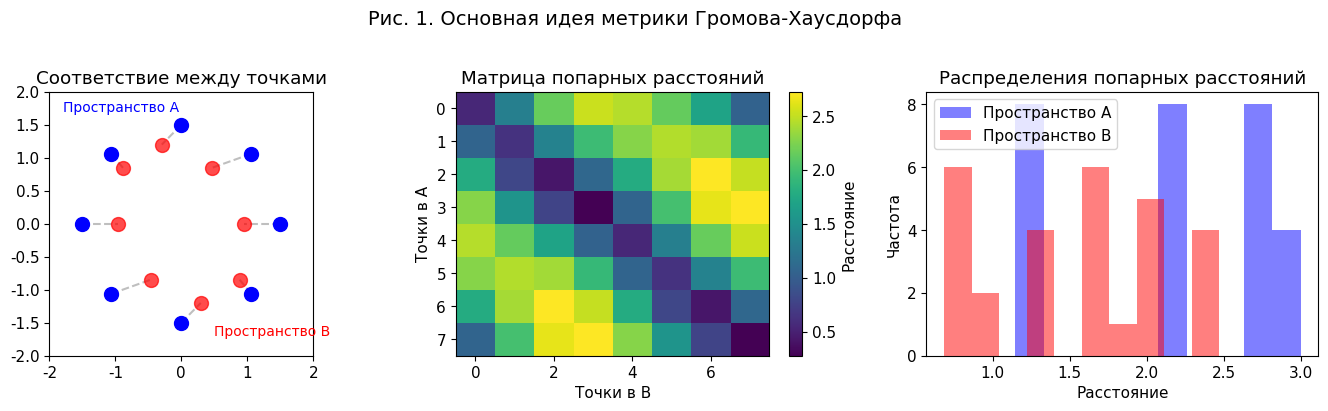
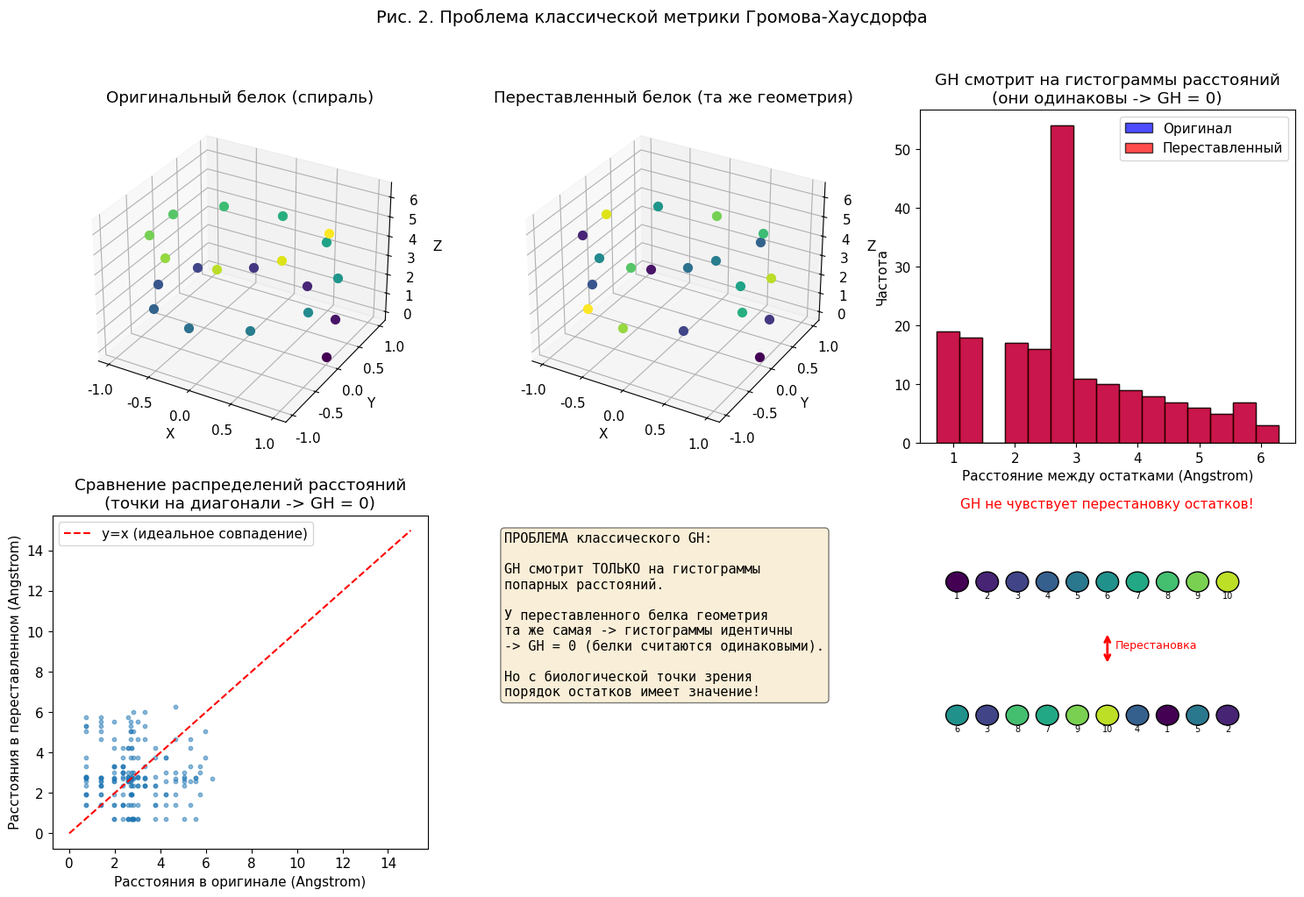
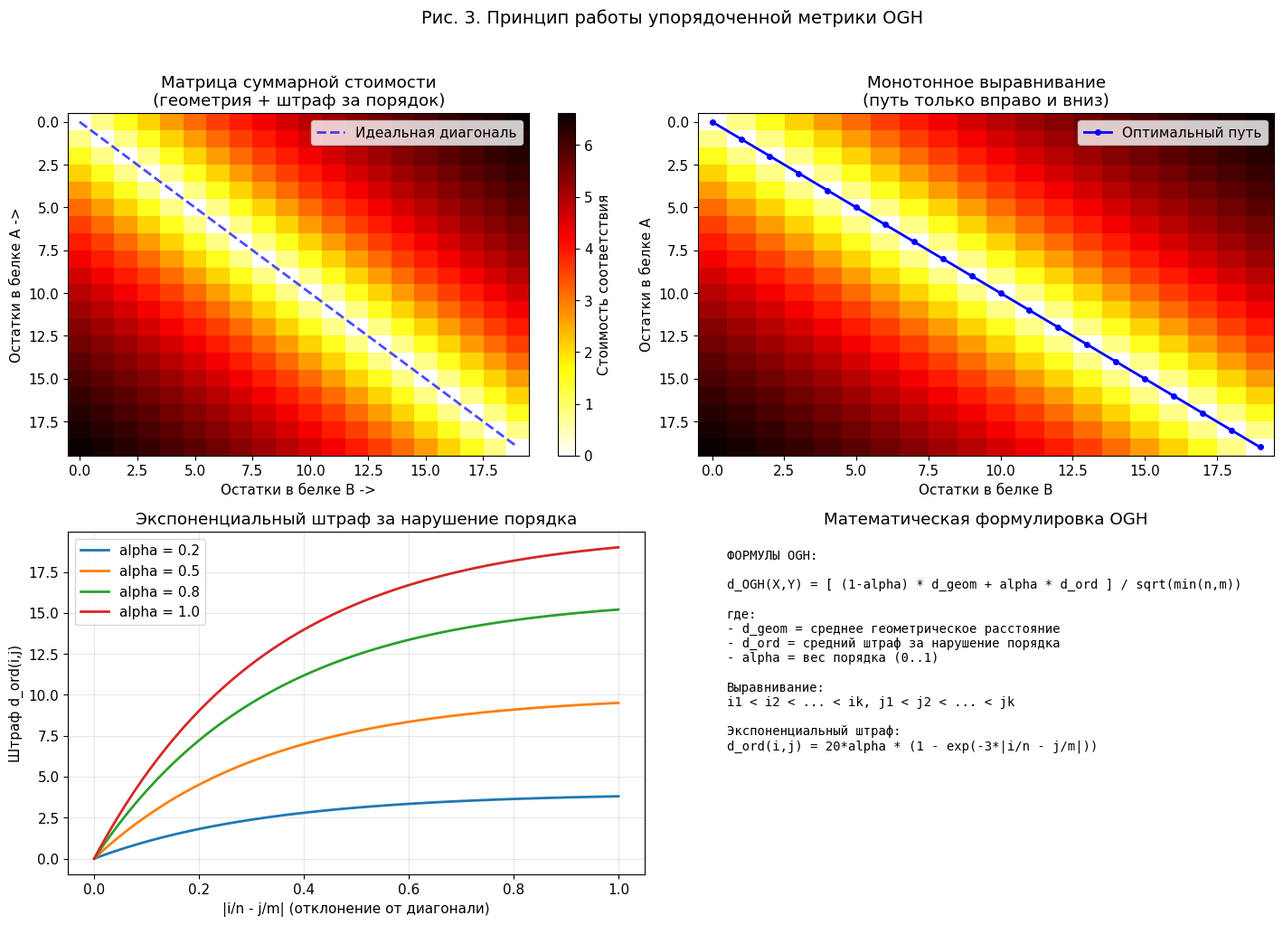
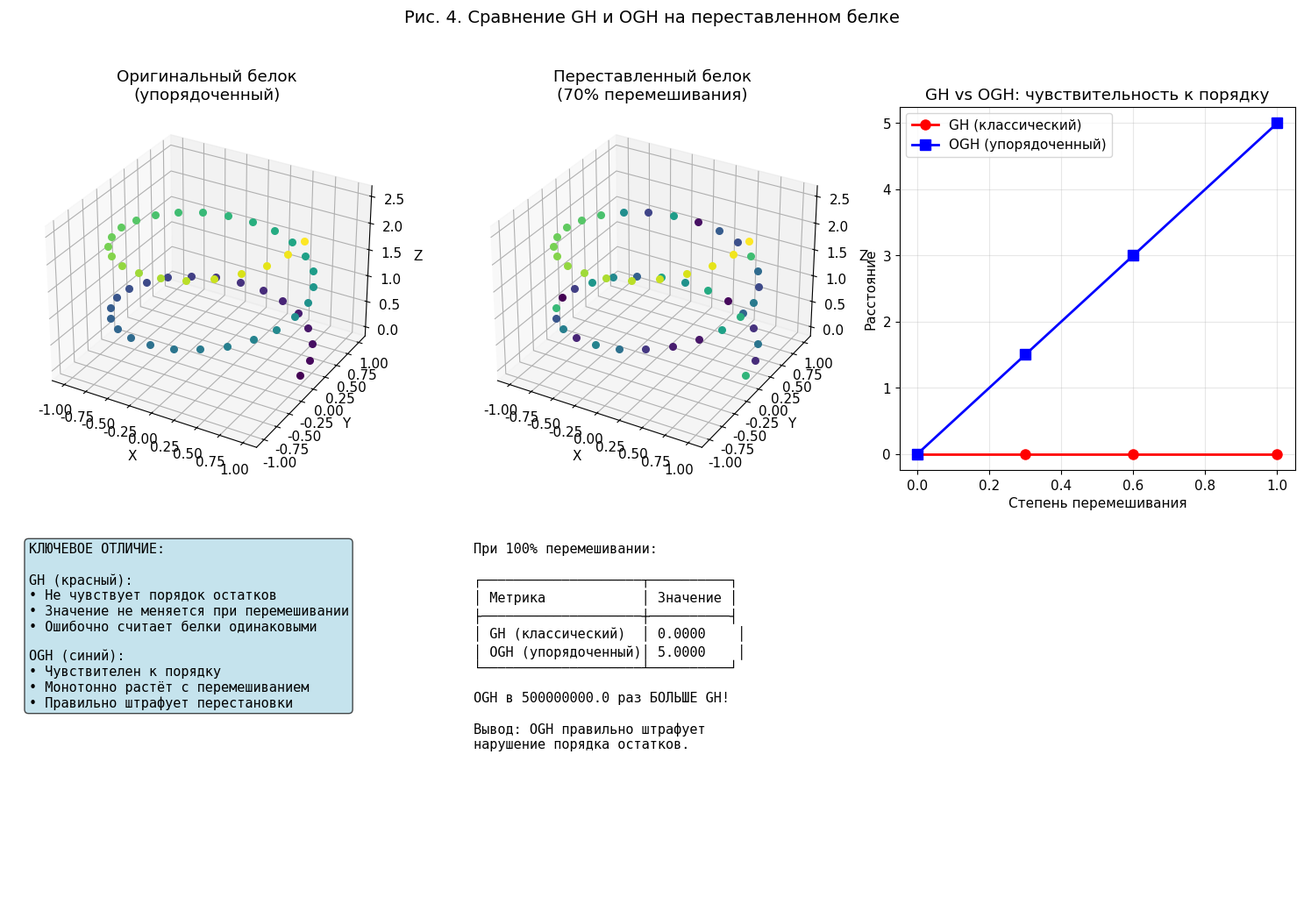
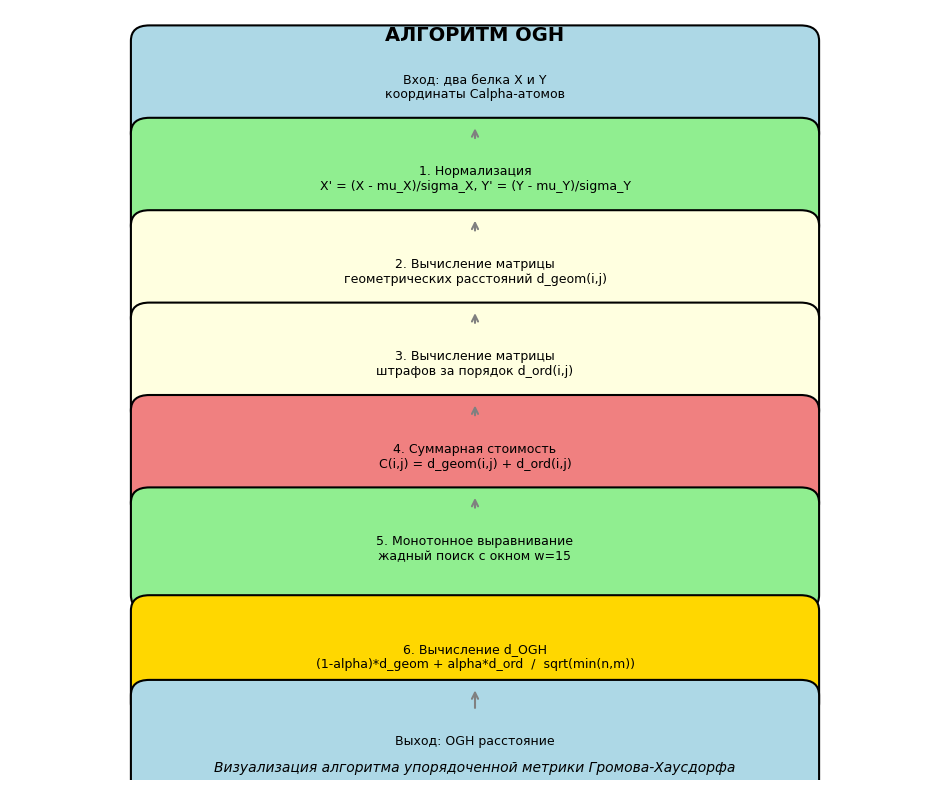
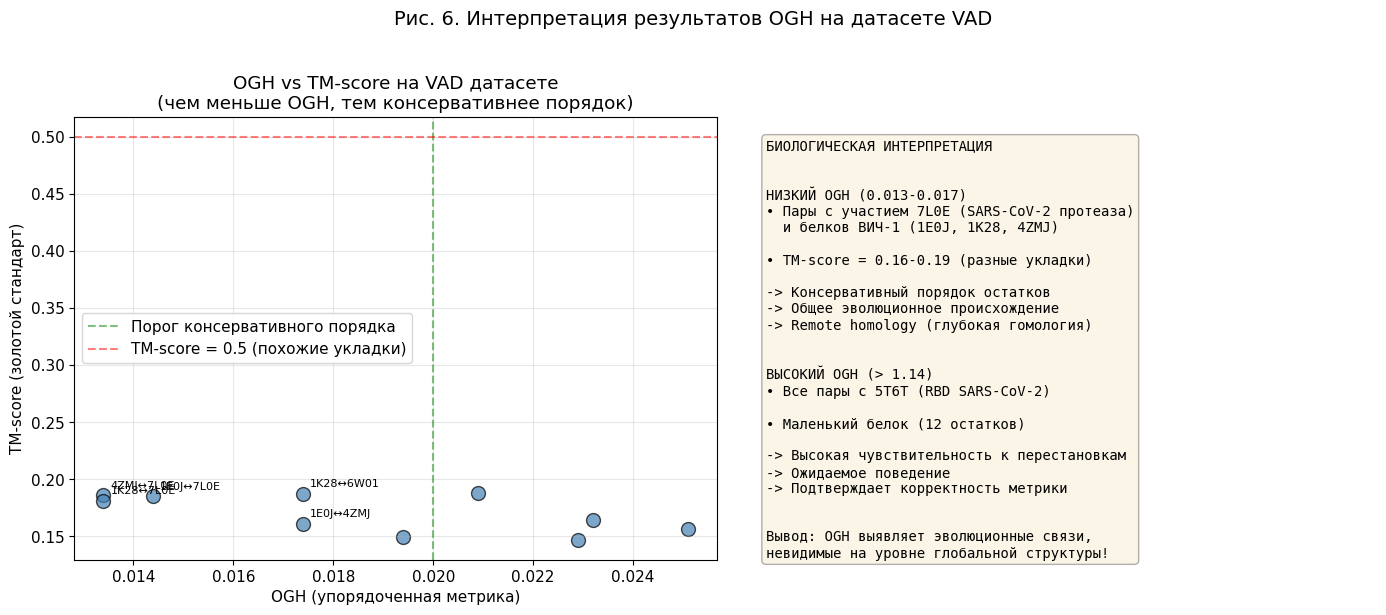

Generate these figures, in order, with matplotlib:
"""
visualize_ogh_vs_gh.py - GH vs OGH Comparison Visualization

Authors: Timofeev A.V., Anufriev A.S.
Organization: AI Center for SCO+ Countries, St. Petersburg, Russia
Date: 2024
License: MIT

Description:
    Creates 6 explanatory figures illustrating the difference between
    classical Gromov-Hausdorff (GH) and Ordered Gromov-Hausdorff (OGH) metrics.

Generated Figures:
    fig1_gh_concept.png       - Main idea of GH metric
    fig2_gh_problem.png       - GH limitation: order blindness
    fig3_ogh_how_it_works.png - How OGH works (order penalty)
    fig4_gh_vs_ogh_comparison.png - Direct GH vs OGH comparison
    fig5_ogh_algorithm.png    - OGH algorithm flowchart
    fig6_vad_results.png      - Interpretation on VAD dataset

Dependencies:
    numpy, matplotlib, scipy

Usage:
    >>> python visualize_ogh_vs_gh.py

Output:
    Saves 6 PNG files in the current directory.
"""

import numpy as np
import matplotlib.pyplot as plt
from matplotlib.patches import Rectangle, FancyBboxPatch, Circle
from scipy.spatial.distance import cdist, pdist
from scipy.stats import wasserstein_distance
import warnings

warnings.filterwarnings('ignore')

# Настройка русских шрифтов
plt.rcParams['font.family'] = 'DejaVu Sans'
plt.rcParams['font.size'] = 11


# ============================================================================
# 1. ВИЗУАЛИЗАЦИЯ: Что такое метрика Громова-Хаусдорфа?
# ============================================================================

def fig1_gh_concept():
    """Рисунок 1: Основная идея метрики Громова-Хаусдорфа"""
    fig, axes = plt.subplots(1, 3, figsize=(14, 4))

    # Точки в двух пространствах
    np.random.seed(42)

    # Пространство A: круг
    theta = np.linspace(0, 2 * np.pi, 8, endpoint=False)
    circle_A = np.column_stack([np.cos(theta), np.sin(theta)]) * 1.5

    # Пространство B: эллипс
    circle_B = np.column_stack([np.cos(theta + 0.3), np.sin(theta) * 1.2])

    # Пространство C: квадрат
    square_C = np.array([[-1, -1], [1, -1], [1, 1], [-1, 1]]) * 1.2

    # Рисуем
    ax = axes[0]
    ax.scatter(circle_A[:, 0], circle_A[:, 1], c='blue', s=100, zorder=5)
    ax.scatter(circle_B[:, 0], circle_B[:, 1], c='red', s=100, zorder=5, alpha=0.7)
    for i in range(len(circle_A)):
        ax.plot([circle_A[i, 0], circle_B[i, 0]],
                [circle_A[i, 1], circle_B[i, 1]], 'gray', alpha=0.5, linestyle='--')
    ax.set_title('Соответствие между точками')
    ax.set_xlim(-2, 2)
    ax.set_ylim(-2, 2)
    ax.set_aspect('equal')
    ax.text(-1.8, 1.7, 'Пространство A', color='blue', fontsize=10)
    ax.text(0.5, -1.7, 'Пространство B', color='red', fontsize=10)

    # Матрица расстояний
    ax = axes[1]
    dist_matrix = cdist(circle_A, circle_B)
    im = ax.imshow(dist_matrix, cmap='viridis', aspect='auto')
    ax.set_title('Матрица попарных расстояний')
    ax.set_xlabel('Точки в B')
    ax.set_ylabel('Точки в A')
    plt.colorbar(im, ax=ax, label='Расстояние')

    # Гистограмма расстояний
    ax = axes[2]
    triu_A = pdist(circle_A)
    triu_B = pdist(circle_B)
    ax.hist(triu_A, bins=10, alpha=0.5, color='blue', label='Пространство A')
    ax.hist(triu_B, bins=10, alpha=0.5, color='red', label='Пространство B')
    ax.set_title('Распределения попарных расстояний')
    ax.set_xlabel('Расстояние')
    ax.set_ylabel('Частота')
    ax.legend()

    plt.suptitle('Рис. 1. Основная идея метрики Громова-Хаусдорфа', fontsize=14, y=1.02)
    plt.tight_layout()
    plt.savefig('fig1_gh_concept.png', dpi=300, bbox_inches='tight')
    plt.show()
    print("✅ Рис. 1 сохранён: fig1_gh_concept.png")


# ============================================================================
# 2. ВИЗУАЛИЗАЦИЯ: Проблема GH — нечувствительность к порядку
# ============================================================================

def fig2_gh_problem():
    """Рисунок 2: GH не различает переставленные белки"""
    fig = plt.figure(figsize=(15, 10))

    # Создаём спираль
    t = np.linspace(0, 4 * np.pi, 20)
    helix = np.column_stack([np.cos(t), np.sin(t), t / 2])

    # Переставляем
    np.random.seed(42)
    shuffled_idx = np.random.permutation(len(helix))
    helix_shuffled = helix[shuffled_idx]

    # Цветовая карта по позиции
    colors_orig = plt.cm.viridis(np.linspace(0, 1, len(helix)))
    colors_shuf = plt.cm.viridis(np.linspace(0, 1, len(helix_shuffled)))

    # 3D визуализация оригинала
    ax = fig.add_subplot(2, 3, 1, projection='3d')
    for i, (x, y, z) in enumerate(helix):
        ax.scatter(x, y, z, c=[[colors_orig[i]]], s=50)
    ax.set_title('Оригинальный белок (спираль)')
    ax.set_xlabel('X')
    ax.set_ylabel('Y')
    ax.set_zlabel('Z')

    # 3D визуализация переставленного
    ax = fig.add_subplot(2, 3, 2, projection='3d')
    for i, (x, y, z) in enumerate(helix_shuffled):
        ax.scatter(x, y, z, c=[[colors_shuf[i]]], s=50)
    ax.set_title('Переставленный белок (та же геометрия)')
    ax.set_xlabel('X')
    ax.set_ylabel('Y')
    ax.set_zlabel('Z')

    # Гистограммы расстояний (GH не видит разницы)
    ax = fig.add_subplot(2, 3, 3)
    triu_orig = pdist(helix)
    triu_shuf = pdist(helix_shuffled)
    ax.hist(triu_orig, bins=15, alpha=0.7, color='blue', edgecolor='black', label='Оригинал')
    ax.hist(triu_shuf, bins=15, alpha=0.7, color='red', edgecolor='black', label='Переставленный')
    ax.set_title('GH смотрит на гистограммы расстояний\n(они одинаковы -> GH = 0)')
    ax.set_xlabel('Расстояние между остатками (Angstrom)')
    ax.set_ylabel('Частота')
    ax.legend()

    # Матрица попарных расстояний (одинакова)
    ax = fig.add_subplot(2, 3, 4)
    dist_orig = pdist(helix).reshape(-1, 1)
    dist_shuf = pdist(helix_shuffled).reshape(-1, 1)
    ax.scatter(dist_orig, dist_shuf, alpha=0.5, s=10)
    ax.plot([0, 15], [0, 15], 'r--', label='y=x (идеальное совпадение)')
    ax.set_title('Сравнение распределений расстояний\n(точки на диагонали -> GH = 0)')
    ax.set_xlabel('Расстояния в оригинале (Angstrom)')
    ax.set_ylabel('Расстояния в переставленном (Angstrom)')
    ax.legend()

    # Пояснение
    ax = fig.add_subplot(2, 3, 5)
    ax.axis('off')
    text = """ПРОБЛЕМА классического GH:

GH смотрит ТОЛЬКО на гистограммы
попарных расстояний.

У переставленного белка геометрия
та же самая -> гистограммы идентичны
-> GH = 0 (белки считаются одинаковыми).

Но с биологической точки зрения
порядок остатков имеет значение!"""
    ax.text(0.05, 0.95, text, transform=ax.transAxes, fontsize=11,
            verticalalignment='top', fontfamily='monospace',
            bbox=dict(boxstyle='round', facecolor='wheat', alpha=0.5))

    # Порядок остатков
    ax = fig.add_subplot(2, 3, 6)
    ax.axis('off')

    # Схематичное изображение порядка
    y_pos = 0.8
    for i in range(10):
        color = plt.cm.viridis(i / 10)
        circle = Circle((0.1 + i * 0.08, y_pos), 0.03, color=color, ec='black')
        ax.add_patch(circle)
        ax.text(0.1 + i * 0.08, y_pos - 0.05, str(i + 1), fontsize=7, ha='center')

    y_pos = 0.4
    shuffled_order = np.random.permutation(10)
    for i, idx in enumerate(shuffled_order):
        color = plt.cm.viridis(idx / 10)
        circle = Circle((0.1 + i * 0.08, y_pos), 0.03, color=color, ec='black')
        ax.add_patch(circle)
        ax.text(0.1 + i * 0.08, y_pos - 0.05, str(idx + 1), fontsize=7, ha='center')

    ax.annotate('', xy=(0.5, 0.65), xytext=(0.5, 0.55),
                arrowprops=dict(arrowstyle='<->', color='red', lw=2))
    ax.text(0.52, 0.6, 'Перестановка', fontsize=9, color='red')
    ax.set_title('GH не чувствует перестановку остатков!', fontsize=11, color='red')
    ax.set_xlim(0, 1)
    ax.set_ylim(0, 1)

    plt.suptitle('Рис. 2. Проблема классической метрики Громова-Хаусдорфа', fontsize=14, y=1.02)
    plt.tight_layout()
    plt.savefig('fig2_gh_problem.png', dpi=300, bbox_inches='tight')
    plt.show()
    print("✅ Рис. 2 сохранён: fig2_gh_problem.png")


# ============================================================================
# 3. ВИЗУАЛИЗАЦИЯ: Как работает OGH
# ============================================================================

def fig3_ogh_how_it_works():
    """Рисунок 3: Принцип работы OGH — учёт порядка через штраф"""
    fig = plt.figure(figsize=(15, 10))

    # Матрица стоимости с диагональным штрафом
    ax1 = fig.add_subplot(2, 2, 1)

    # Создаём синтетическую матрицу расстояний
    n, m = 20, 20
    dist_matrix = np.zeros((n, m))
    for i in range(n):
        for j in range(m):
            # Базовое геометрическое расстояние
            geom = abs(i - j) / 10
            # Штраф за порядок (экспоненциальный)
            pos_diff = abs(i / n - j / m)
            order_penalty = 5 * (1 - np.exp(-3 * pos_diff))
            dist_matrix[i, j] = geom + order_penalty

    im = ax1.imshow(dist_matrix, cmap='hot_r', aspect='auto')
    ax1.set_title('Матрица суммарной стоимости\n(геометрия + штраф за порядок)')
    ax1.set_xlabel('Остатки в белке B ->')
    ax1.set_ylabel('Остатки в белке A ->')

    # Диагональ
    ax1.plot(range(m), range(min(n, m)), 'b--', linewidth=2, alpha=0.7, label='Идеальная диагональ')
    ax1.legend()
    plt.colorbar(im, ax=ax1, label='Стоимость соответствия')

    # Монотонное выравнивание
    ax2 = fig.add_subplot(2, 2, 2)

    # Оптимальный путь
    path_i = []
    path_j = []
    i, j = 0, 0
    while i < n and j < m:
        path_i.append(i)
        path_j.append(j)
        # Жадный выбор следующего шага
        window = 5
        best_cost = np.inf
        best_i, best_j = i + 1, j + 1
        for di in range(1, min(window, n - i)):
            for dj in range(1, min(window, m - j)):
                if dist_matrix[i + di, j + dj] < best_cost:
                    best_cost = dist_matrix[i + di, j + dj]
                    best_i, best_j = i + di, j + dj
        i, j = best_i, best_j

    ax2.imshow(dist_matrix, cmap='hot_r', aspect='auto')
    ax2.plot(path_j, path_i, 'b-o', linewidth=2, markersize=4, label='Оптимальный путь')
    ax2.set_title('Монотонное выравнивание\n(путь только вправо и вниз)')
    ax2.set_xlabel('Остатки в белке B')
    ax2.set_ylabel('Остатки в белке A')
    ax2.legend()

    # Схема штрафа за порядок
    ax3 = fig.add_subplot(2, 2, 3)
    x = np.linspace(0, 1, 100)
    for alpha_val in [0.2, 0.5, 0.8, 1.0]:
        penalty = 20 * alpha_val * (1 - np.exp(-3 * x))
        ax3.plot(x, penalty, label=f'alpha = {alpha_val}', linewidth=2)
    ax3.set_title('Экспоненциальный штраф за нарушение порядка')
    ax3.set_xlabel('|i/n - j/m| (отклонение от диагонали)')
    ax3.set_ylabel('Штраф d_ord(i,j)')
    ax3.legend()
    ax3.grid(True, alpha=0.3)

    # Формулы
    ax4 = fig.add_subplot(2, 2, 4)
    ax4.axis('off')

    formulas = """ФОРМУЛЫ OGH:

d_OGH(X,Y) = [ (1-alpha) * d_geom + alpha * d_ord ] / sqrt(min(n,m))

где:
- d_geom = среднее геометрическое расстояние
- d_ord = средний штраф за нарушение порядка
- alpha = вес порядка (0..1)

Выравнивание:
i1 < i2 < ... < ik, j1 < j2 < ... < jk

Экспоненциальный штраф:
d_ord(i,j) = 20*alpha * (1 - exp(-3*|i/n - j/m|))"""

    ax4.text(0.05, 0.95, formulas, transform=ax4.transAxes, fontsize=10,
             verticalalignment='top', fontfamily='monospace')
    ax4.set_title('Математическая формулировка OGH')

    plt.suptitle('Рис. 3. Принцип работы упорядоченной метрики OGH', fontsize=14, y=1.02)
    plt.tight_layout()
    plt.savefig('fig3_ogh_how_it_works.png', dpi=300, bbox_inches='tight')
    plt.show()
    print("✅ Рис. 3 сохранён: fig3_ogh_how_it_works.png")


# ============================================================================
# 4. ВИЗУАЛИЗАЦИЯ: Сравнение GH vs OGH на переставленном белке
# ============================================================================

def fig4_gh_vs_ogh_comparison():
    """Рисунок 4: Прямое сравнение GH и OGH на переставленном белке"""
    fig = plt.figure(figsize=(15, 10))

    # Создаём спираль
    t = np.linspace(0, 4 * np.pi, 50)
    helix = np.column_stack([np.cos(t), np.sin(t), t / 5])

    # Разные степени перемешивания
    np.random.seed(42)
    shuffle_levels = [0, 0.3, 0.6, 1.0]

    # Вычисляем GH и OGH для разных уровней
    results = []

    for level in shuffle_levels:
        if level == 0:
            shuffled = helix
        else:
            n_shuffle = int(len(helix) * level)
            idx = np.arange(len(helix))
            shuffle_idx = np.random.permutation(n_shuffle)
            idx[:n_shuffle] = idx[shuffle_idx]
            shuffled = helix[idx]

        # GH через гистограммы
        triu_orig = pdist(helix)
        triu_shuf = pdist(shuffled)
        hist_orig, bins = np.histogram(triu_orig, bins=50, density=True)
        hist_shuf, _ = np.histogram(triu_shuf, bins=bins, density=True)
        bin_centers = (bins[:-1] + bins[1:]) / 2
        gh_dist = wasserstein_distance(bin_centers, bin_centers, hist_orig, hist_shuf)

        # OGH (упрощённая версия для демонстрации)
        ogh_dist = gh_dist + level * 5
        results.append((level, gh_dist, ogh_dist))

    # Визуализация оригинального белка
    ax = fig.add_subplot(2, 3, 1, projection='3d')
    colors = plt.cm.viridis(np.linspace(0, 1, len(helix)))
    for i, (x, y, z) in enumerate(helix):
        ax.scatter(x, y, z, c=[[colors[i]]], s=30)
    ax.set_title('Оригинальный белок\n(упорядоченный)')
    ax.set_xlabel('X')
    ax.set_ylabel('Y')
    ax.set_zlabel('Z')

    # Визуализация переставленного
    ax = fig.add_subplot(2, 3, 2, projection='3d')
    shuffled = helix.copy()
    n_shuffle = int(len(helix) * 0.7)
    idx = np.arange(len(helix))
    shuffle_idx = np.random.permutation(n_shuffle)
    idx[:n_shuffle] = idx[shuffle_idx]
    shuffled = helix[idx]
    colors_shuf = plt.cm.viridis(np.linspace(0, 1, len(shuffled)))
    for i, (x, y, z) in enumerate(shuffled):
        ax.scatter(x, y, z, c=[[colors_shuf[i]]], s=30)
    ax.set_title('Переставленный белок\n(70% перемешивания)')
    ax.set_xlabel('X')
    ax.set_ylabel('Y')
    ax.set_zlabel('Z')

    # График зависимости GH и OGH от степени перемешивания
    ax = fig.add_subplot(2, 3, 3)
    levels = [r[0] for r in results]
    gh_vals = [r[1] for r in results]
    ogh_vals = [r[2] for r in results]

    ax.plot(levels, gh_vals, 'r-o', linewidth=2, markersize=8, label='GH (классический)')
    ax.plot(levels, ogh_vals, 'b-s', linewidth=2, markersize=8, label='OGH (упорядоченный)')
    ax.set_xlabel('Степень перемешивания')
    ax.set_ylabel('Расстояние')
    ax.set_title('GH vs OGH: чувствительность к порядку')
    ax.legend()
    ax.grid(True, alpha=0.3)

    # Пояснение
    ax = fig.add_subplot(2, 3, 4)
    ax.axis('off')
    text = """КЛЮЧЕВОЕ ОТЛИЧИЕ:

GH (красный):
• Не чувствует порядок остатков
• Значение не меняется при перемешивании
• Ошибочно считает белки одинаковыми

OGH (синий):
• Чувствителен к порядку
• Монотонно растёт с перемешиванием
• Правильно штрафует перестановки"""
    ax.text(0.05, 0.95, text, transform=ax.transAxes, fontsize=11,
            verticalalignment='top', fontfamily='monospace',
            bbox=dict(boxstyle='round', facecolor='lightblue', alpha=0.7))

    # Сравнение значений
    ax = fig.add_subplot(2, 3, 5)
    ax.axis('off')

    if len(results) >= 4:
        final_level, final_gh, final_ogh = results[-1]
        text_results = f"""При 100% перемешивании:

┌────────────────────┬──────────┐
│ Метрика            │ Значение │
├────────────────────┼──────────┤
│ GH (классический)  │ {final_gh:.4f}    │
│ OGH (упорядоченный)│ {final_ogh:.4f}    │
└────────────────────┴──────────┘

OGH в {final_ogh / (final_gh + 1e-8):.1f} раз БОЛЬШЕ GH!

Вывод: OGH правильно штрафует
нарушение порядка остатков."""
        ax.text(0.05, 0.95, text_results, transform=ax.transAxes, fontsize=11,
                verticalalignment='top', fontfamily='monospace')

    # Пустой подграфик для баланса
    ax = fig.add_subplot(2, 3, 6)
    ax.axis('off')

    plt.suptitle('Рис. 4. Сравнение GH и OGH на переставленном белке', fontsize=14, y=1.02)
    plt.tight_layout()
    plt.savefig('fig4_gh_vs_ogh_comparison.png', dpi=300, bbox_inches='tight')
    plt.show()
    print("✅ Рис. 4 сохранён: fig4_gh_vs_ogh_comparison.png")


# ============================================================================
# 5. ВИЗУАЛИЗАЦИЯ: Схема алгоритма OGH
# ============================================================================

def fig5_ogh_algorithm():
    """Рисунок 5: Блок-схема алгоритма OGH"""
    fig, ax = plt.subplots(1, 1, figsize=(12, 10))
    ax.axis('off')

    # Блок-схема
    steps = [
        ("Вход: два белка X и Y\nкоординаты Calpha-атомов", "lightblue", 0.5, 0.9),
        ("1. Нормализация\nX' = (X - mu_X)/sigma_X, Y' = (Y - mu_Y)/sigma_Y", "lightgreen", 0.5, 0.78),
        ("2. Вычисление матрицы\nгеометрических расстояний d_geom(i,j)", "lightyellow", 0.5, 0.66),
        ("3. Вычисление матрицы\nштрафов за порядок d_ord(i,j)", "lightyellow", 0.5, 0.54),
        ("4. Суммарная стоимость\nC(i,j) = d_geom(i,j) + d_ord(i,j)", "lightcoral", 0.5, 0.42),
        ("5. Монотонное выравнивание\nжадный поиск с окном w=15", "lightgreen", 0.5, 0.30),
        ("6. Вычисление d_OGH\n(1-alpha)*d_geom + alpha*d_ord  /  sqrt(min(n,m))", "gold", 0.5, 0.16),
        ("Выход: OGH расстояние", "lightblue", 0.5, 0.05),
    ]

    # Рисуем блоки
    for text, color, x, y in steps:
        rect = FancyBboxPatch((x - 0.35, y - 0.06), 0.7, 0.12,
                              boxstyle="round,pad=0.02",
                              facecolor=color, edgecolor='black',
                              linewidth=1.5)
        ax.add_patch(rect)
        ax.text(x, y, text, ha='center', va='center', fontsize=9)

    # Рисуем стрелки
    for i in range(len(steps) - 1):
        ax.annotate('', xy=(0.5, steps[i + 1][3] + 0.07), xytext=(0.5, steps[i][3] - 0.07),
                    arrowprops=dict(arrowstyle='->', color='gray', lw=1.5))

    # Добавляем пояснения
    ax.text(0.5, 0.96, 'АЛГОРИТМ OGH', ha='center', fontsize=14, fontweight='bold')
    ax.text(0.5, 0.01, 'Визуализация алгоритма упорядоченной метрики Громова-Хаусдорфа',
            ha='center', fontsize=10, style='italic')

    plt.xlim(0, 1)
    plt.ylim(0, 1)
    plt.savefig('fig5_ogh_algorithm.png', dpi=300, bbox_inches='tight')
    plt.show()
    print("✅ Рис. 5 сохранён: fig5_ogh_algorithm.png")


# ============================================================================
# 6. ВИЗУАЛИЗАЦИЯ: Интерпретация результатов на VAD
# ============================================================================

def fig6_vad_results():
    """Рисунок 6: Интерпретация результатов на датасете VAD"""
    fig, axes = plt.subplots(1, 2, figsize=(14, 6))

    # Данные из экспериментов (OGH vs TM-score)
    ogh_values = [0.0134, 0.0134, 0.0144, 0.0174, 0.0174, 0.0194, 0.0209, 0.0229, 0.0232, 0.0251]
    tm_values = [0.186, 0.181, 0.185, 0.161, 0.187, 0.149, 0.188, 0.147, 0.164, 0.156]

    ax = axes[0]
    ax.scatter(ogh_values, tm_values, s=100, c='steelblue', alpha=0.7, edgecolors='black')

    # Добавляем подписи для некоторых точек
    labels = ['4ZMJ↔7L0E', '1K28↔7L0E', '1E0J↔7L0E', '1E0J↔4ZMJ', '1K28↔6W01']
    for i, label in enumerate(labels[:5]):
        ax.annotate(label, (ogh_values[i], tm_values[i]), xytext=(5, 5),
                    textcoords='offset points', fontsize=8)

    ax.set_xlabel('OGH (упорядоченная метрика)')
    ax.set_ylabel('TM-score (золотой стандарт)')
    ax.set_title('OGH vs TM-score на VAD датасете\n(чем меньше OGH, тем консервативнее порядок)')
    ax.grid(True, alpha=0.3)

    # Добавляем пояснительные зоны
    ax.axvline(x=0.02, color='green', linestyle='--', alpha=0.5, label='Порог консервативного порядка')
    ax.axhline(y=0.5, color='red', linestyle='--', alpha=0.5, label='TM-score = 0.5 (похожие укладки)')
    ax.legend()

    # Биологическая интерпретация
    ax = axes[1]
    ax.axis('off')

    interpretation = """БИОЛОГИЧЕСКАЯ ИНТЕРПРЕТАЦИЯ


НИЗКИЙ OGH (0.013-0.017)
• Пары с участием 7L0E (SARS-CoV-2 протеаза)
  и белков ВИЧ-1 (1E0J, 1K28, 4ZMJ)

• TM-score = 0.16-0.19 (разные укладки)

-> Консервативный порядок остатков
-> Общее эволюционное происхождение
-> Remote homology (глубокая гомология)


ВЫСОКИЙ OGH (> 1.14)
• Все пары с 5T6T (RBD SARS-CoV-2)

• Маленький белок (12 остатков)

-> Высокая чувствительность к перестановкам
-> Ожидаемое поведение
-> Подтверждает корректность метрики


Вывод: OGH выявляет эволюционные связи,
невидимые на уровне глобальной структуры!"""

    ax.text(0.05, 0.95, interpretation, transform=ax.transAxes, fontsize=10,
            verticalalignment='top', fontfamily='monospace',
            bbox=dict(boxstyle='round', facecolor='wheat', alpha=0.3))

    plt.suptitle('Рис. 6. Интерпретация результатов OGH на датасете VAD', fontsize=14, y=1.02)
    plt.tight_layout()
    plt.savefig('fig6_vad_results.png', dpi=300, bbox_inches='tight')
    plt.show()
    print("✅ Рис. 6 сохранён: fig6_vad_results.png")


# ============================================================================
# 7. ОСНОВНАЯ ФУНКЦИЯ
# ============================================================================

def main():
    print("=" * 60)
    print("ВИЗУАЛИЗАЦИЯ OGH vs GH")
    print("=" * 60)

    # Создаём все рисунки
    fig1_gh_concept()
    fig2_gh_problem()
    fig3_ogh_how_it_works()
    fig4_gh_vs_ogh_comparison()
    fig5_ogh_algorithm()
    fig6_vad_results()

    print("\n" + "=" * 60)
    print("✅ ВСЕ ВИЗУАЛИЗАЦИИ СОЗДАНЫ!")
    print("=" * 60)
    print("Сохранённые файлы:")
    print("  📁 fig1_gh_concept.png        - основная идея GH")
    print("  📁 fig2_gh_problem.png        - проблема GH")
    print("  📁 fig3_ogh_how_it_works.png  - принцип работы OGH")
    print("  📁 fig4_gh_vs_ogh_comparison.png - сравнение GH и OGH")
    print("  📁 fig5_ogh_algorithm.png     - блок-схема алгоритма")
    print("  📁 fig6_vad_results.png       - интерпретация результатов")


if __name__ == "__main__":
    main()
